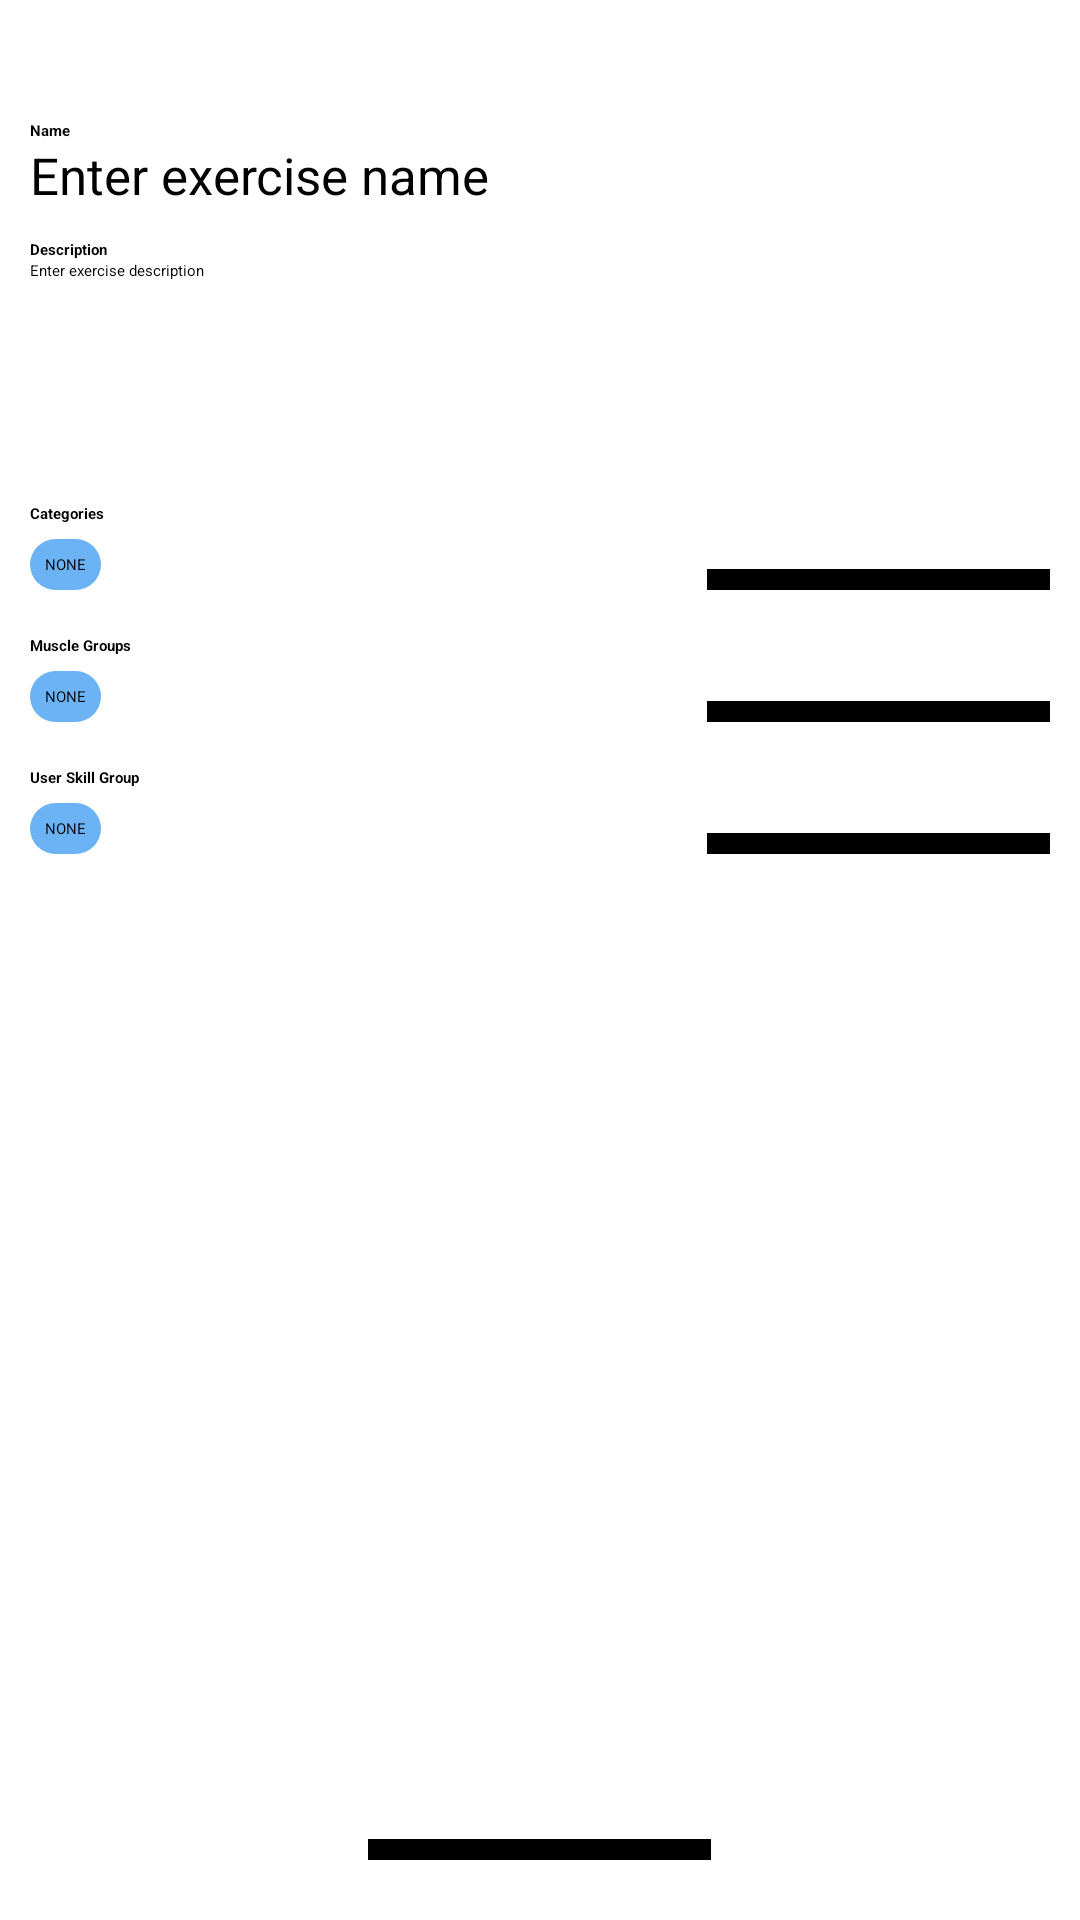

The Android layout XML behind this screen, and the referenced resources:
<!-- AndroidManifest.xml: application theme Theme.WorkoutGen_v3 -->
<!-- res/layout/activity_add_exercise.xml -->
<?xml version="1.0" encoding="utf-8"?>
<RelativeLayout xmlns:android="http://schemas.android.com/apk/res/android"
    xmlns:app="http://schemas.android.com/apk/res-auto"
    xmlns:tools="http://schemas.android.com/tools"
    android:id="@+id/main"
    android:layout_width="match_parent"
    android:layout_height="match_parent"
    tools:context=".AddExerciseActivity"
    android:background="@color/white">



    <RelativeLayout
        android:layout_width="wrap_content"
        android:layout_height="wrap_content"
        android:gravity="center_horizontal"
        android:layout_marginTop="20dp"
        android:layout_marginHorizontal="10dp"
        android:layout_marginBottom="20dp"
        android:background="@color/white"
        >
        <TextView
            android:id="@+id/nameLabelTextView"
            android:layout_width="wrap_content"
            android:layout_height="wrap_content"

            android:text="Name"
            android:textStyle="bold"
            android:textColor="@color/mainLabelsColor"

            android:layout_marginTop="20dp"
            />
        <EditText
            android:id="@+id/nameInputEditText"
            android:layout_width="match_parent"
            android:layout_height="wrap_content"

            android:hint="Enter exercise name"
            android:textSize="17sp"

            android:layout_below="@+id/nameLabelTextView"
            android:textColor="@color/black"
            />

        <TextView
            android:id="@+id/descriptionLabelTextView"
            android:layout_width="wrap_content"
            android:layout_height="wrap_content"

            android:text="Description"
            android:textStyle="bold"
            android:textColor="@color/mainLabelsColor"

            android:layout_below="@+id/nameInputEditText"
            android:layout_marginTop="10dp"
            />
        <EditText
            android:id="@+id/descriptionInputEditText"
            android:layout_width="wrap_content"
            android:layout_height="wrap_content"
            android:layout_below="@+id/descriptionLabelTextView"
            android:hint="Enter exercise description"
            android:lines="10"
            android:ems="18"
            android:gravity="start|top"
            android:layout_marginBottom="20dp"
            android:textColor="@color/black"
            />


        <RelativeLayout
            android:id="@+id/categoryGroupLayout"
            android:layout_width="wrap_content"
            android:layout_height="wrap_content"
            android:layout_below="@id/descriptionInputEditText">
            <TextView
                android:id="@+id/categoriesLabelTextView"
                android:layout_width="wrap_content"
                android:layout_height="wrap_content"

                android:text="Categories"
                android:textStyle="bold"
                android:textColor="@color/mainLabelsColor"
                />

            <LinearLayout
                android:id="@+id/categoryOptionsLayout"
                android:layout_width="wrap_content"
                android:layout_height="wrap_content"
                android:orientation="horizontal"
                android:layout_below="@+id/categoriesLabelTextView"
                android:layout_marginTop="5dp">

                <TextView
                    android:id="@+id/noneCategoryBubble"
                    android:layout_width="wrap_content"
                    android:layout_height="wrap_content"

                    android:text="NONE"

                    android:textColor="@color/addExerciseOptionTextColor"
                    android:background="@drawable/option_bubble_background"
                    />

            </LinearLayout>

            <com.google.android.material.button.MaterialButton
                android:id="@+id/editCategoriesButton"
                android:layout_width="wrap_content"
                android:layout_height="wrap_content"
                android:layout_alignParentEnd="true"
                android:layout_alignBottom="@+id/categoryOptionsLayout"
                android:padding="0dp"
                android:text="Edit"
                app:cornerRadius="10dp"
                android:backgroundTint="@color/addExerciseEditButtonColor"
                android:textColor="@color/addExerciseEditButtonTextColor"
                />

        </RelativeLayout>




        <RelativeLayout
            android:id="@+id/muscleGroupLayout"
            android:layout_width="wrap_content"
            android:layout_height="wrap_content"
            android:layout_below="@+id/categoryGroupLayout"
            android:layout_marginTop="15dp">

            <TextView
                android:id="@+id/muscleGroupsLabelTextView"
                android:layout_width="wrap_content"
                android:layout_height="wrap_content"

                android:text="Muscle Groups"
                android:textStyle="bold"
                android:textColor="@color/mainLabelsColor"
                />

            <LinearLayout
                android:id="@+id/muscleGroupOptionsLayout"
                android:layout_width="wrap_content"
                android:layout_height="wrap_content"
                android:orientation="horizontal"
                android:layout_below="@+id/muscleGroupsLabelTextView"
                android:layout_marginTop="5dp">

                <TextView
                    android:id="@+id/noneMuscleGroupBubble"
                    android:layout_width="wrap_content"
                    android:layout_height="wrap_content"

                    android:text="NONE"

                    android:textColor="@color/addExerciseOptionTextColor"
                    android:background="@drawable/option_bubble_background"
                    />

            </LinearLayout>

            <com.google.android.material.button.MaterialButton
                android:id="@+id/editMuscleGroupsButton"
                android:layout_width="wrap_content"
                android:layout_height="wrap_content"
                android:layout_alignParentEnd="true"
                android:layout_alignBottom="@+id/muscleGroupOptionsLayout"
                android:padding="0dp"
                android:text="Edit"
                app:cornerRadius="10dp"
                android:backgroundTint="@color/addExerciseEditButtonColor"
                android:textColor="@color/addExerciseEditButtonTextColor"
                />

        </RelativeLayout>

        <RelativeLayout
            android:id="@+id/userSkillGroupLayout"
            android:layout_width="wrap_content"
            android:layout_height="wrap_content"
            android:layout_below="@+id/muscleGroupLayout"
            android:layout_marginTop="15dp">

            <TextView
                android:id="@+id/userSkillGroupLabelTextView"
                android:layout_width="wrap_content"
                android:layout_height="wrap_content"

                android:text="User Skill Group"
                android:textStyle="bold"
                android:textColor="@color/mainLabelsColor"
                />

            <LinearLayout
                android:id="@+id/userSkillGroupOptionsLayout"
                android:layout_width="wrap_content"
                android:layout_height="wrap_content"
                android:orientation="horizontal"
                android:layout_below="@id/userSkillGroupLabelTextView"
                android:layout_marginTop="5dp">

                <TextView
                    android:id="@+id/noneUserSkillGroupBubble"
                    android:layout_width="wrap_content"
                    android:layout_height="wrap_content"

                    android:text="NONE"

                    android:textColor="@color/addExerciseOptionTextColor"
                    android:background="@drawable/option_bubble_background"
                    />

            </LinearLayout>

            <com.google.android.material.button.MaterialButton
                android:id="@+id/editUserSkillGroupButton"
                android:layout_width="wrap_content"
                android:layout_height="wrap_content"
                android:layout_alignParentEnd="true"
                android:layout_alignBottom="@+id/userSkillGroupOptionsLayout"
                android:padding="0dp"
                android:text="Edit"
                app:cornerRadius="10dp"
                android:backgroundTint="@color/addExerciseEditButtonColor"
                android:textColor="@color/addExerciseEditButtonTextColor"
                />

        </RelativeLayout>





        <com.google.android.material.button.MaterialButton
            android:id="@+id/addButton"
            android:layout_width="wrap_content"
            android:layout_height="wrap_content"
            android:layout_centerHorizontal="true"
            android:text="Add exercise"
            app:cornerRadius="10dp"
            android:backgroundTint="@color/addExerciseEditButtonColor"
            android:textColor="@color/addExerciseEditButtonTextColor"
            android:layout_alignParentBottom="true"
            android:layout_marginBottom="50dp"
            />
    </RelativeLayout>



</RelativeLayout>
<!-- resources referenced by this layout -->
<resources>
  <color name="addExerciseEditButtonColor">#000000</color>
  <color name="addExerciseEditButtonTextColor">#FFFFFF</color>
  <color name="addExerciseOptionTextColor">#000000</color>
  <color name="black">#FF000000</color>
  <color name="mainLabelsColor">#000000</color>
  <color name="white">#FFFFFFFF</color>
  <!-- drawable option_bubble_background (drawable) -->
  <?xml version="1.0" encoding="utf-8"?>
  <shape xmlns:android="http://schemas.android.com/apk/res/android">
      <solid
          android:color="#6BB3F4"
          />
  
      <corners
          android:radius="10dp"
          />
  
      <padding
          android:top="5dp"
          android:right="5dp"
          android:left="5dp"
          android:bottom="5dp"
          />
  </shape>
</resources>
